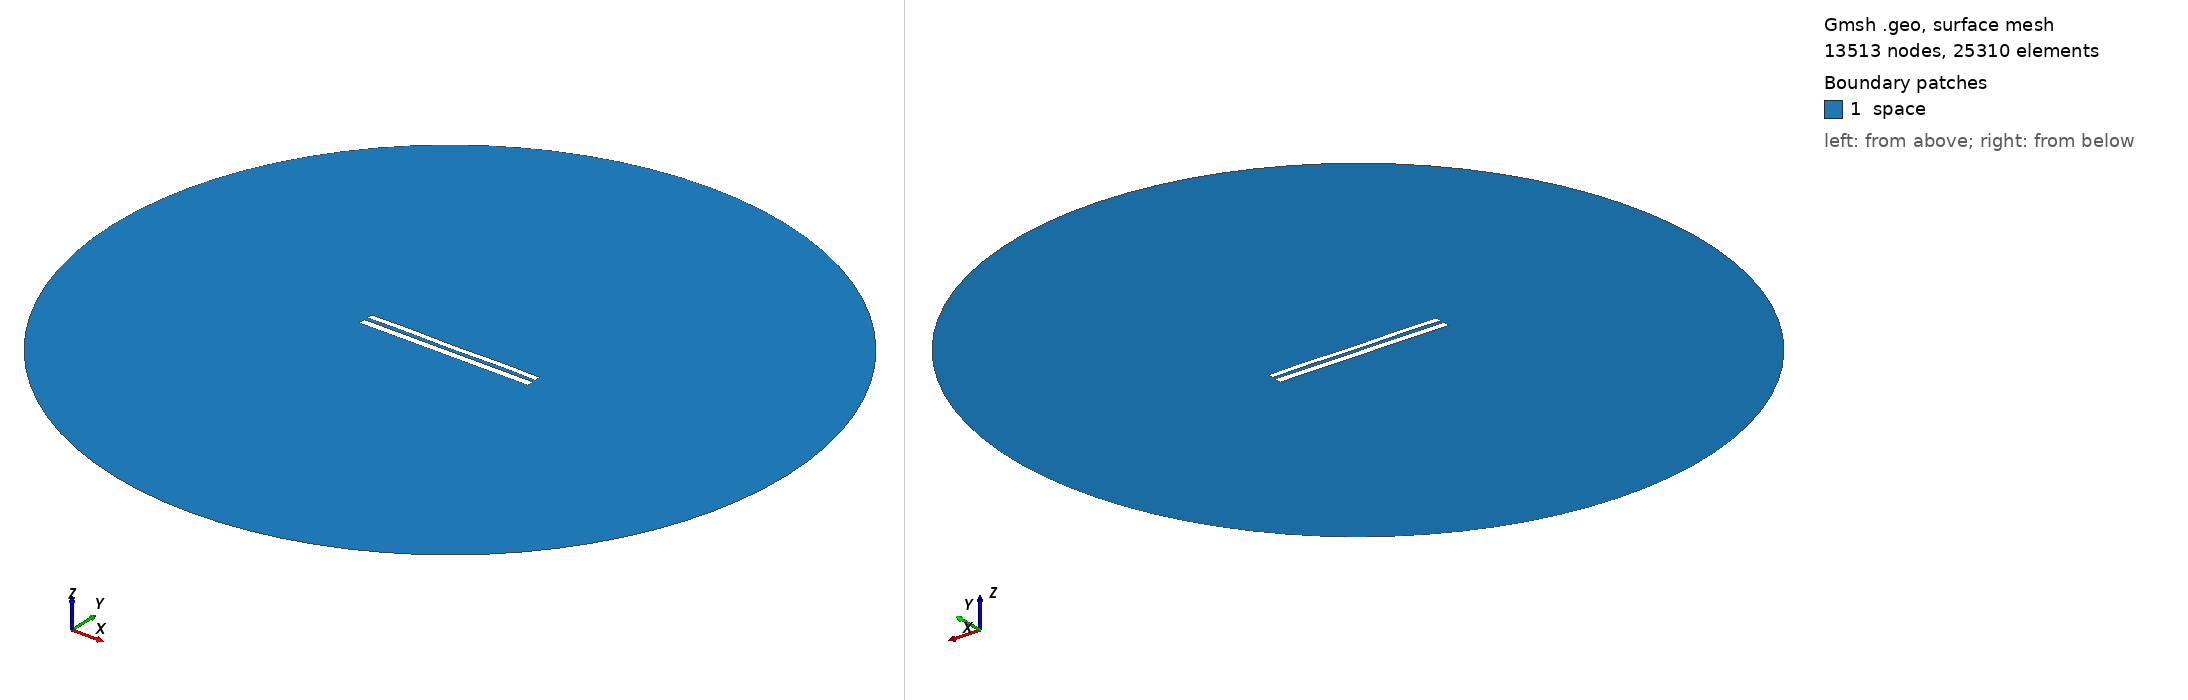

Gmsh geometry script, surface-meshed: 13513 nodes, 25310 surface elements. Boundary patches (legend numbers): 1 space. Left view from above one corner, right view from below the opposite corner. Legend entries are the model's physical surfaces. The drawing asked Gmsh for element sizes between 1% and 20% of the model's largest extent; the script's own settings can give other sizes.

=== 7815.geo (drawn) ===
//---------------------------------------
// Geometry kernel
//---------------------------------------

SetFactory("OpenCASCADE");



//---------------------------------------
// Parameters of the geometry
//---------------------------------------

// Overetch of the upper plate
overetch = 0.25;

// Distance between the plates
distance = 2.0;

// Discretization over the x axis (for the deformation)
nx = 50; 

// Length of the plate
L = 100 - overetch; 

// Number of modes
n = 4; 

// 1st mode coefficient
coeff(1) = 0.0;
beta(1) = 0.596864 * 3.1415926535 / L;

// 2nd mode coefficient
coeff(2) = 0.0;
beta(2) = 1.49418 * 3.1415926535 / L;

// 3rd mode coefficient
coeff(3) = 0.0;
beta(3) = 2.50025 * 3.1415926535 / L;

// 4th mode coefficient
coeff(4) = 0.15;
beta(4) = 3.49999 * 3.1415926535 / L;



//---------------------------------------
// Upper plate (deformed rectangle)
//---------------------------------------

// Coordiantes of the upper plate
xmin = -50;
xmax = 50 - overetch;

// Height of the upper plate
yheight = 4 - 2 * overetch;

// Indexes of the points
UpperID[] = {};
LowerID[] = {};
LeftID[] = {};
RightID[] = {};

// Point index
p = 1;

// Horizontal edges
For i In {1:nx}
    x = xmin + (i-1)*(xmax - xmin)/(nx-1);

    y_bottom = distance / 2 + overetch;
    For j In {1:n}
        C = (Cosh(beta(j)*L) + Cos(beta(j)*L)) / (Sinh(beta(j)*L) + Sin(beta(j)*L));
        y_bottom  = y_bottom + coeff(j) * (Cosh(beta(j)*(x+50)) - Cos(beta(j)*(x+50)) - C * (Sinh(beta(j)*(x+50)) - Sin(beta(j)*(x+50))));
    EndFor

    y_top = y_bottom + yheight;

    Point(p) = {x, y_top, 0, 1.0};
    UpperID[i] = p;
    p = p + 1;

    Point(p) = {x, y_bottom, 0, 1.0};
    LowerID[i] = p;
    p = p + 1;
EndFor

// Create point lists
UpperPts[] = {}; LowerPts[] = {};
For i In {1:nx}
  UpperPts[] += {UpperID[i]};
  LowerPts[] += {LowerID[i]};
EndFor

// Build splines
Spline(1) = {UpperPts[]};
Spline(2) = {LowerPts[]};
Line(3) = {LowerPts[nx-1], UpperPts[nx-1]};
Line(4) = {LowerPts[0], UpperPts[0]};

// Build the plane surface
Curve Loop(1) = {2, 3, -1, -4};
Plane Surface(1) = {1};



//---------------------------------------
// Lower plate (rectangle)
//---------------------------------------

// Vertices
Point(1001) = {-50, -1, 0, 1.0};
Point(1002) = { 50, -1, 0, 1.0};
Point(1003) = { 50,  -5, 0, 1.0};
Point(1004) = {-50,  -5, 0, 1.0};

// Edges
Line(5) = {1001, 1002};
Line(6) = {1002, 1003};
Line(7) = {1003, 1004};
Line(8) = {1004, 1001};

// Plane surface
Line Loop(2) = {5, 6, 7, 8};
Plane Surface(2) = {2}; 



//---------------------------------------
// Outer (fictious) boundary
//---------------------------------------

// Points
Point(1005) = {0, 0, 0};       // Center
Point(1006) = {200, 0, 0};     // Start point
Point(1007) = {0, 200, 0};     // 90 degrees
Point(1008) = {-200, 0, 0};    // 180 degrees
Point(1009) = {0, -200, 0};    // 270 degrees

// Circle arcs (each needs start, center, end)
Circle(9) = {1006, 1005, 1007};
Circle(10) = {1007, 1005, 1008};
Circle(11) = {1008, 1005, 1009};
Circle(12) = {1009, 1005, 1006};

// Plane surface for the entire domain
Curve Loop(3) = {9, 10, 11, 12};
Surface(3) = {3};

// Subtract the plates from the whole domain to obtain the actual domain where we want to solve the equations
BooleanDifference{ Surface{3}; Delete; }{ Surface{1}; Surface{2}; Delete; }




//---------------------------------------
// Transfinite Lines/Curves
//---------------------------------------

// Set the number of points on the boundaries
r = 7;

// Plates
Transfinite Curve {1, 2} = 50*r Using Progression 1;
Transfinite Curve {3, 4} = 2*r Using Progression 1;
Transfinite Line {5, 7} = 50*r Using Progression 1;
Transfinite Line {6, 8} = 2*r Using Progression 1;

// Outer boundary
Transfinite Line {9, 10, 11, 12} = 20 Using Progression 1;



//---------------------------------------
// Physical groups
//---------------------------------------                

// Physical curves (boundaries)
Physical Line("force_segment", 10) = {2};
Physical Line("upper_plate", 11) = {1, 3, 4};
Physical Line("lower_plate", 12) = {5, 6, 7, 8};
Physical Line("boundary", 20) = {9, 10, 11, 12};

// Physical Surfaces
Physical Surface("space", 30) = {3};



//---------------------------------------
// 6. Generate the Mesh
//---------------------------------------

// 2D mesh generation
Mesh 2;
